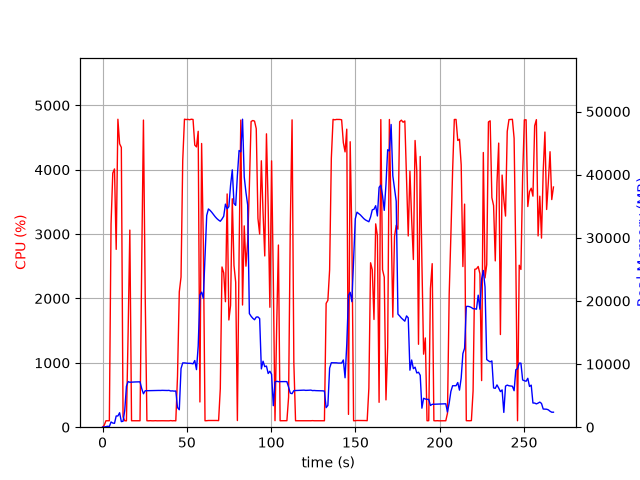

Source data for this figure (header and first rows):
elapsed_time, nproc, cpu, mem_real, mem_virtual
4.7206878662109375e-05, 1, 0.0, 12.1, 3188
1.008, 1, 31.8, 33.49, 132.6
2.017, 1, 100.1, 90, 198.6
3.027, 1, 100.0, 148, 258.6
4.037, 1, 100.0, 111.4, 770.7
5.046, 1, 3157, 826.5, 5172
6.069, 1, 3948, 659.3, 5172
7.088, 1, 4012, 609.1, 5784
8.097, 1, 2763, 1777, 7072
9.106, 1, 4784, 1777, 7072
10.12, 1, 4403, 2293, 8608
11.15, 1, 4347, 885.2, 8608
12.15, 1, 162.4, 942.7, 9632
13.16, 1, 100.3, 2636, 25358
14.17, 1, 99.2, 6492, 25358
15.18, 1, 1481, 7224, 25358
16.18, 1, 3062, 7119, 25553
17.19, 1, 100.3, 7137, 25553
18.2, 1, 100.3, 7151, 25553
19.21, 1, 100.2, 7164, 25553
20.21, 1, 100.3, 7166, 25553
21.22, 1, 100.2, 7176, 25553
22.23, 1, 100.2, 7188, 25553
23.24, 1, 2569, 6118, 25553
24.26, 1, 4771, 5295, 25553
25.31, 1, 2036, 5773, 25968
26.31, 1, 100.3, 5782, 25968
27.32, 1, 99.3, 5790, 25968
28.33, 1, 101.3, 5800, 25968
29.33, 1, 99.3, 5814, 25968
30.34, 1, 99.3, 5809, 25968
31.35, 1, 101.2, 5817, 25968
32.36, 1, 99.3, 5835, 25968
33.36, 1, 100.2, 5823, 25968
34.37, 1, 100.3, 5818, 25968
35.38, 1, 100.3, 5836, 25968
36.39, 1, 100.0, 5827, 25968
37.4, 1, 101.1, 5829, 25968
38.41, 1, 100.1, 5813, 25968
39.41, 1, 99.2, 5833, 25968
40.42, 1, 103.0, 5735, 25968
41.43, 1, 99.1, 5755, 25968
42.44, 1, 101.1, 5714, 25968
43.45, 1, 99.1, 5734, 25968
44.46, 1, 791.0, 3111, 25968
45.52, 1, 2102, 2765, 25968
46.55, 1, 2333, 9289, 32126
47.56, 1, 4146, 10185, 32126
48.58, 1, 4785, 10185, 32126
49.6, 1, 4779, 10144, 32126
50.62, 1, 4782, 10116, 32126
51.64, 1, 4776, 10116, 32126
52.66, 1, 4784, 10098, 32126
53.68, 1, 4780, 10044, 32126
54.7, 1, 4382, 10556, 32126
55.72, 1, 4354, 9118, 32126
56.73, 1, 4597, 12852, 37245
57.75, 1, 391.9, 20938, 47789
58.76, 1, 4407, 21383, 47789
59.77, 1, 2882, 20419, 68269
... 205 more rows
